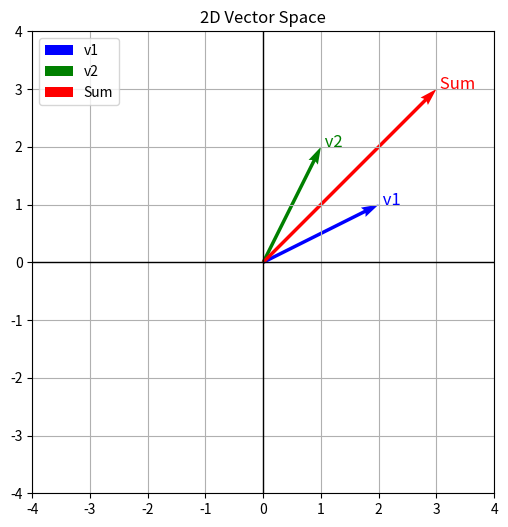
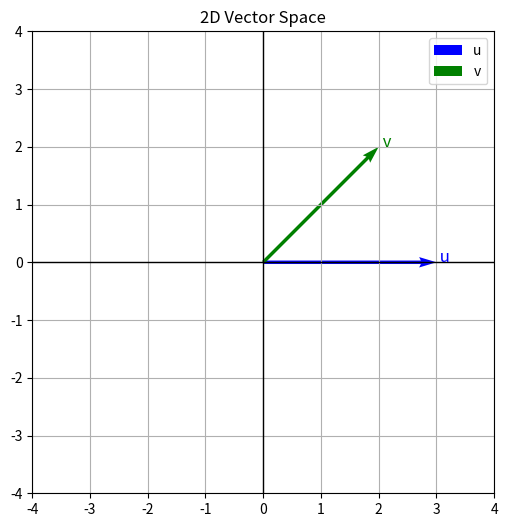
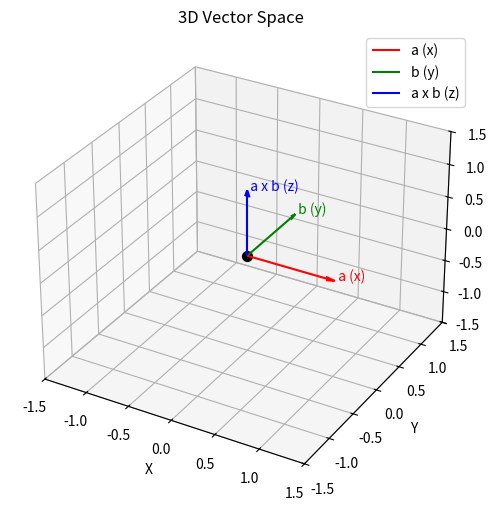

The script that saved these images, in order:
# Importing Libraries
# We need these 'toolboxes' to do math and plotting.

import numpy as np
import matplotlib.pyplot as plt
from mpl_toolkits.mplot3d import Axes3D # For 3D plotting later

print("Libraries imported successfully!")

# assigning a value to a variable
x = 5
y = 10
z = x + y

print(type(5)) # integer
print(type(5.0)) # float
print(type("hello")) # string
print(type([1, 2, 3])) # list
print(type((1, 2, 3))) # tuple
print(type({"a": 1, "b": 2, "c": 3})) # dictionary

# creating a string
s = "hello, world!"
print(s)

# concatenating strings
s1 = "hello"
s2 = "world"
s3 = s1 + " " + s2
print(s3)

# creating a list
l = [1, 2, 3, 4, 5]
print(l)

# creating a tuple
t = (1, 2, 3, 4, 5)
print(t)

# creating a dictionary
d = {"a": 1, "b": 2, "c": 3}
print(d)

# if statement
x = 5
if x > 0:
    print("x is positive")
# else statement
x = -5
if x > 0:
    print("x is positive")
else:
    print("x is negative")
# elif statement
x = 0
if x > 0:
    print("x is positive")
elif x < 0:
    print("x is negative")
else:
    print("x is zero")

# for loop
for i in range(5):
    print(i)

# while loop
i = 0
while i < 5:
    print(i)
    i += 1

# defining a function
def add(x, y):
    return x + y

total = add(3, 4)
print(f"The sum is: {total}")

# The "Trap": Standard Lists
list_a = [1, 2]
list_b = [3, 4]
print(f"List + List: {list_a + list_b}") # Concatenation!

# The Solution: Numpy Arrays
vec_a = np.array([1, 2])
vec_b = np.array([3, 4])
print(f"Array + Array: {vec_a + vec_b}") # Vector Addition!

def plot_vectors(vectors, colors, labels=None):
    """
    Plots a list of vectors. 
    Detects automatically if they are 2D or 3D.
    """
    vectors = [np.array(v) for v in vectors]
    dim = len(vectors[0])
    fig = plt.figure(figsize=(6, 6))
    
    if dim == 3:
        ax = fig.add_subplot(111, projection='3d')
        ax.set_title("3D Vector Space")
        ax.set_xlim([-1.5, 1.5]); ax.set_ylim([-1.5, 1.5]); ax.set_zlim([-1.5, 1.5])
        ax.set_xlabel('X'); ax.set_ylabel('Y'); ax.set_zlabel('Z')
        ax.scatter([0], [0], [0], color='k', s=50) # Origin
        for i, v in enumerate(vectors):
            lbl = labels[i] if labels else None
            ax.quiver(0, 0, 0, v[0], v[1], v[2], color=colors[i], label=lbl, arrow_length_ratio=0.1)
            ax.text(v[0], v[1], v[2], f" {lbl}" if lbl else "", color=colors[i])

    elif dim == 2:
        ax = fig.add_subplot(111)
        ax.set_title("2D Vector Space")
        ax.axhline(0, color='black', linewidth=1)
        ax.axvline(0, color='black', linewidth=1)
        ax.grid(True)
        ax.set_aspect('equal')
        max_val = max(np.max(np.abs(vectors)) + 1, 2)
        ax.set_xlim([-max_val, max_val]); ax.set_ylim([-max_val, max_val])
        for i, v in enumerate(vectors):
            lbl = labels[i] if labels else None
            ax.quiver(0, 0, v[0], v[1], angles='xy', scale_units='xy', scale=1, color=colors[i], label=lbl)
            ax.text(v[0], v[1], f" {lbl}" if lbl else "", color=colors[i], fontsize=12)

    if labels:
        plt.legend()
    plt.show()

# 1. Define vectors
v1 = np.array([2, 1])
v2 = np.array([1, 2])

# 2. Calculate Sum
v_sum = v1 + v2
print(f"Sum: {v_sum}")

# 3. Visualize
plot_vectors([v1, v2, v_sum], 
             ['blue', 'green', 'red'], 
             ['v1', 'v2', 'Sum'])

u = np.array([3, 0])
v = np.array([2, 2])

# 1. Dot Product
dot = np.dot(u, v)

# 2. Magnitudes
mag_u = np.linalg.norm(u)
mag_v = np.linalg.norm(v)

# 3. Angle (Formula: a.b = |a||b|cos(theta))
cos_theta = dot / (mag_u * mag_v)
angle_rad = np.arccos(cos_theta)
angle_deg = np.degrees(angle_rad)

print(f"Dot Product: {dot}")
print(f"Angle: {angle_deg:.1f} degrees")

# 4. Visualize
plot_vectors([u, v], 
             ['blue', 'green'], 
             ['u', 'v'])


# 1. Define 3D vectors
a = np.array([1, 0, 0])
b = np.array([0, 1, 0])

# 2. Calculate Cross Product
c = np.cross(a, b)
print(f"Cross Product: {c}")

# 3. Visualize in 3D (Using our smart plotter)
plot_vectors([a, b, c], 
             ['red', 'green', 'blue'], 
             ['a (x)', 'b (y)', 'a x b (z)'])

# defining a class
class Person:
    def __init__(self, name, age):
        self.name = name
        self.age = age
    def greet(self):
        print(f"Hello, my name is {self.name} and I am {self.age} years old.")

# 1. Solution 1: Using a for loop
numbers = list(range(1, 11))

for num in numbers:
    print(f"{num}^2 = {num ** 2}")

# Alternative: List comprehension (more Pythonic)
squares = [num ** 2 for num in numbers]
print(f"Squares: {squares}")

# 2. Solution
my_dict = {"a": 1, "b": 2, "c": 3}

# Method 1: Direct access
print(f"Value of 'b': {my_dict['b']}")

# Method 2: Using get() (safer)
print(f"Value of 'b': {my_dict.get('b')}")

# 3. Solution
def add_numbers(x, y):
    """Returns the sum of two numbers."""
    return x + y

# Test
result = add_numbers(5, 7)
print(f"Sum: {result}")  # 12

# With type hints
def add_numbers_typed(x: float, y: float) -> float:
    """Returns the sum of two numbers."""
    return x + y

print(f"Sum: {add_numbers_typed(3.5, 2.5)}")  # 6.0

# 4. Solution 1: Using a loop
def fibonacci(n):
    """Generate first n Fibonacci numbers."""
    fib_sequence = []
    a, b = 0, 1
    
    for _ in range(n):
        fib_sequence.append(a)
        a, b = b, a + b  # Simultaneous assignment
    
    return fib_sequence

# Print first 10 terms
fib_10 = fibonacci(10)
print(f"First 10 Fibonacci numbers: {fib_10}")
# Output: [0, 1, 1, 2, 3, 5, 8, 13, 21, 34]

# Solution 2: Easier to understand
def fibonacci_verbose(n):
    """Generate first n Fibonacci numbers."""
    if n <= 0:
        return []
    elif n == 1:
        return [0]
    
    sequence = [0, 1]
    
    for i in range(2, n):
        next_num = sequence[i-1] + sequence[i-2]
        sequence.append(next_num)
    
    return sequence

print(f"Fibonacci (verbose): {fibonacci_verbose(10)}")

# 5. Solution
names = ["Charlie", "Alice", "Bob", "David", "Eve"]

# Method 1: Sort in-place (modifies original list)
names.sort()
print(f"Sorted (in-place): {names}")

# Method 2: Create new sorted list (keeps original)
names_original = ["Charlie", "Alice", "Bob", "David", "Eve"]
names_sorted = sorted(names_original)
print(f"Original: {names_original}")
print(f"Sorted (new list): {names_sorted}")

# Bonus: Case-insensitive sorting
mixed_case = ["apple", "Banana", "cherry", "Apple"]
sorted_case_insensitive = sorted(mixed_case, key=str.lower)
print(f"Case-insensitive: {sorted_case_insensitive}")
# Output: ['apple', 'Apple', 'Banana', 'cherry']

# 6. Solution
def convert_temperature(temp, scale):
    """
    Convert temperature between Celsius and Fahrenheit.
    
    Args:
        temp: Temperature value
        scale: 'C' for Celsius to Fahrenheit, 'F' for Fahrenheit to Celsius
    
    Returns:
        Converted temperature
    """
    if scale.upper() == 'C':
        # Celsius to Fahrenheit
        converted = temp * 9/5 + 32
        # f-string formatting: {converted:.1f} means "float with 1 decimal place"
        print(f"{temp}°C = {converted:.1f}°F")
        return converted
    
    elif scale.upper() == 'F':
        # Fahrenheit to Celsius
        converted = (temp - 32) * 5/9
        print(f"{temp}°F = {converted:.1f}°C")
        return converted
    
    else:
        print("Invalid scale! Use 'C' or 'F'")
        return None

# Test
convert_temperature(0, 'C')      # 0°C = 32.0°F
convert_temperature(100, 'C')    # 100°C = 212.0°F
convert_temperature(32, 'F')     # 32°F = 0.0°C
convert_temperature(98.6, 'F')   # 98.6°F = 37.0°C

# 7. Solution

# Generate the dataset of 1000 triangles
# Shape is (1000, 2, 3): 1000 items, 2 vectors per item, 3 coordinates (x,y,z) per vector
np.random.seed(42)  # Ensures the same "random" numbers
triangles = np.random.rand(1000, 2, 3)
# triangles[0] would look like
# [[0.37, 0.95, 0.73],   <- vec1
#  [0.59, 0.15, 0.15]]   <- vec2

# Define the function to calculate a single triangle's area
def triangle_area(u, v):
    """Calculates the area of a triangle spanned by two 3D vectors."""
    cross_prod = np.cross(u, v)
    magnitude = np.linalg.norm(cross_prod)
    return 0.5 * magnitude # triangle and not parallelogram!

# Use a for loop to calculate the total area
total_area = 0.0

for i in range(1000):
    # Extract the two vectors for the current triangle
    vec1 = triangles[i, 0]
    vec2 = triangles[i, 1]
    
    # Add the area to the total
    total_area += triangle_area(vec1, vec2)

print(f"Total Area of 1000 triangles: {total_area:.4f}")

# 8. Solution
class Rectangle:
    """A rectangle with width and height."""
    
    def __init__(self, width, height):
        """Initialize rectangle with width and height."""
        self.width = width
        self.height = height
    
    def area(self):
        """Calculate and return the area."""
        return self.width * self.height
    
    def perimeter(self):
        """Calculate and return the perimeter."""
        return 2 * (self.width + self.height)

# Test
rect = Rectangle(5, 3)
print(f"Width: {rect.width}, Height: {rect.height}")
print(f"Area: {rect.area()}")           # 15
print(f"Perimeter: {rect.perimeter()}")  # 16
